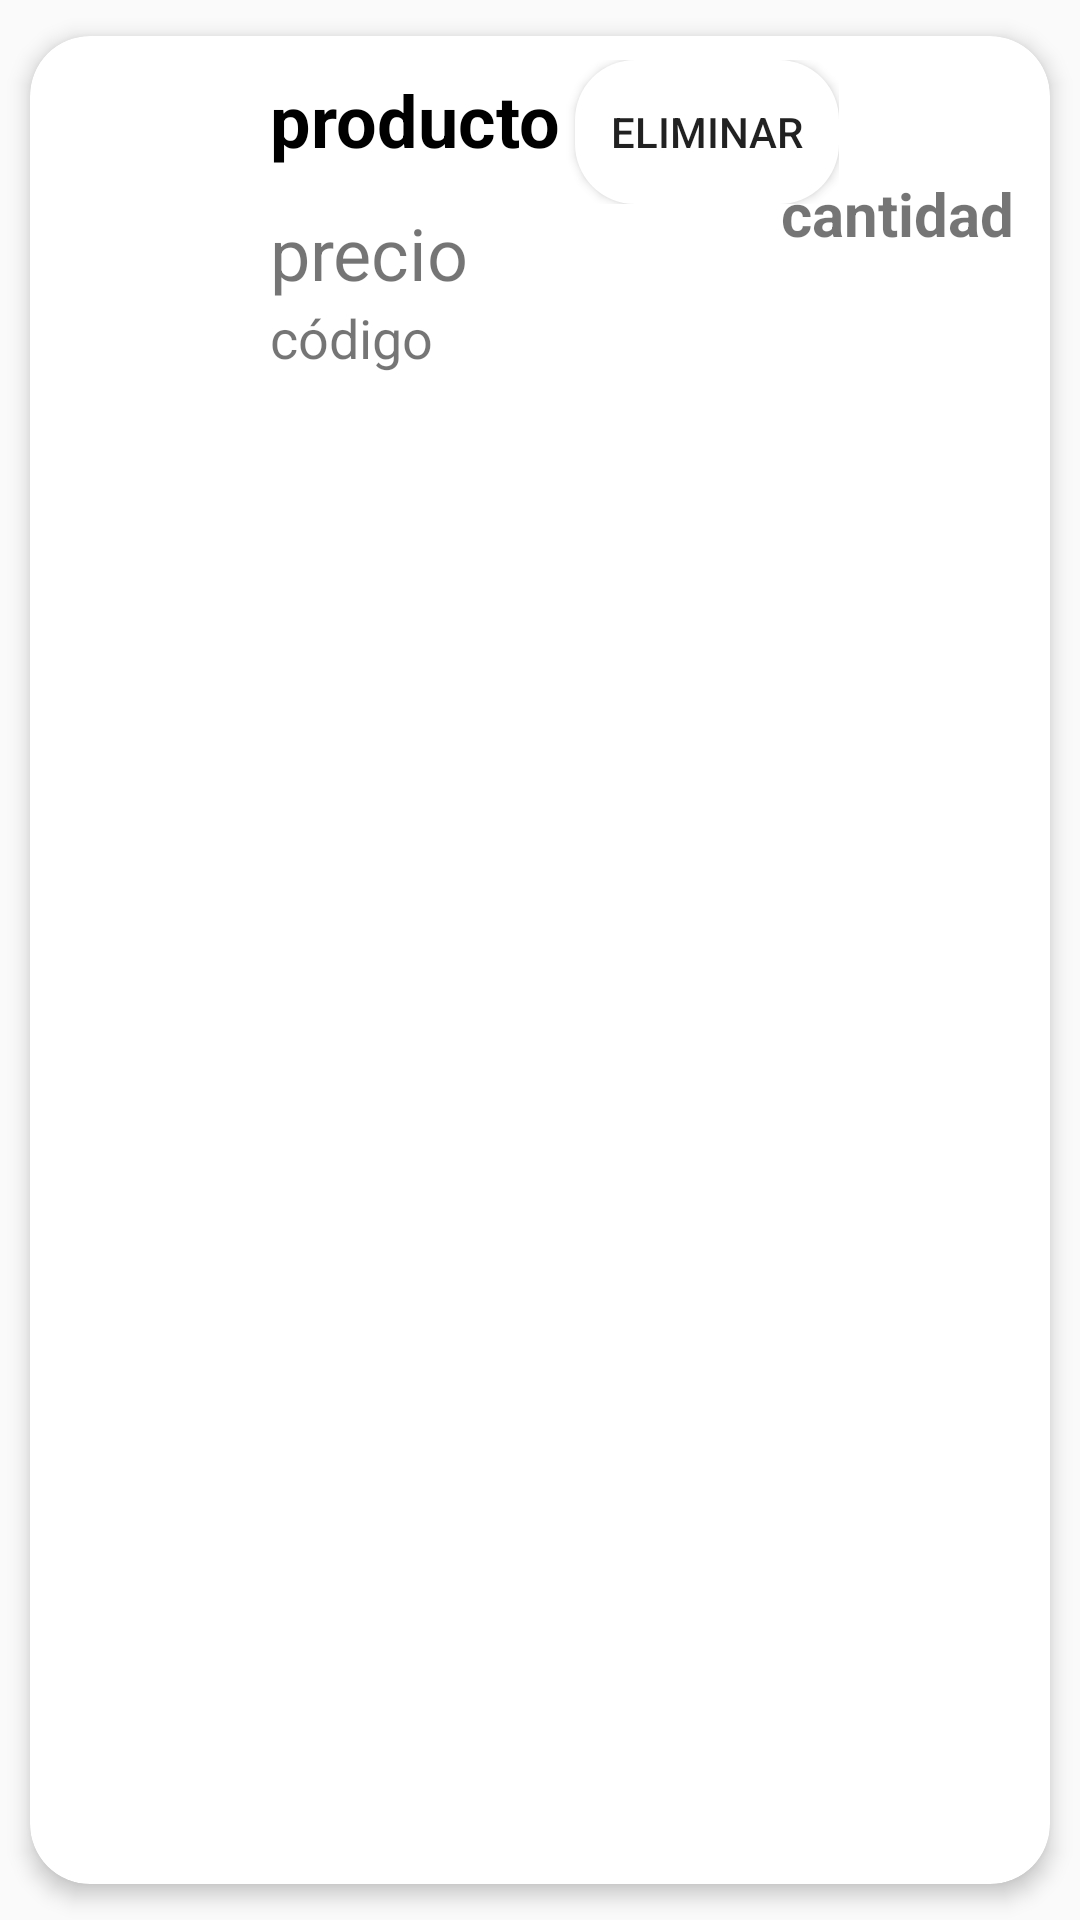

Layout XML and referenced resources for this Android screen:
<!-- AndroidManifest.xml: application theme Theme.NavigationDrawer -->
<!-- res/layout/carrito_elements.xml -->
<?xml version="1.0" encoding="utf-8"?>
<androidx.cardview.widget.CardView xmlns:android="http://schemas.android.com/apk/res/android"
    xmlns:app="http://schemas.android.com/apk/res-auto"
    android:id="@+id/cv"
    android:layout_height="wrap_content"
    android:layout_width="match_parent"
    android:animateLayoutChanges="true"
    app:cardCornerRadius="20dp"
    app:cardElevation="4dp"
    app:cardUseCompatPadding="true">

    <LinearLayout
        android:layout_width="match_parent"
        android:layout_height="wrap_content"
        android:animateLayoutChanges="true"
        android:orientation="vertical">
        <RelativeLayout
            android:layout_width="match_parent"
            android:layout_height="wrap_content"
            android:orientation="horizontal"
            android:padding="6dp">
            <ImageView
                android:id="@+id/iconImageView"
                android:layout_width="70dp"
                android:layout_height="70dp"
                android:layout_alignParentStart="true"
                android:layout_centerVertical="true"
                android:layout_gravity="center"
                android:paddingLeft="14dp"
                android:paddingRight="14dp"
                app:srcCompat="@drawable/aklogo"
                android:layout_alignParentLeft="true"
                />
            <LinearLayout
                android:id="@+id/linearLayout"
                android:layout_width="wrap_content"
                android:layout_height="wrap_content"
                android:layout_alignParentTop="true"
                android:layout_marginStart="4dp"
                android:layout_marginTop="2dp"
                android:layout_toEndOf="@id/iconImageView"
                android:orientation="vertical"
                android:layout_marginLeft="4dp"
                android:layout_toRightOf="@id/iconImageView">
                <LinearLayout
                    android:layout_width="match_parent"
                    android:layout_height="wrap_content"
                    android:orientation="horizontal">
                    <TextView
                        android:id="@+id/nameTextView"
                        android:layout_width="0dp"
                        android:layout_weight="1"
                        android:layout_height="wrap_content"
                        android:layout_marginBottom="2dp"
                        android:text="producto"
                        android:textColor="@color/black"
                        android:textSize="24sp"
                        android:textStyle="bold"/>
                    <Button
                        android:id="@+id/deleteButton"
                        android:layout_width="wrap_content"
                        android:layout_height="wrap_content"
                        android:background="@drawable/btn_eliminarproducto"
                        android:layout_marginLeft="5sp"
                        android:text="Eliminar" />
                </LinearLayout>
                <TextView
                    android:id="@+id/precioTextView"
                    android:layout_width="match_parent"
                    android:layout_height="wrap_content"
                    android:text="precio"
                    android:textSize="24sp"/>

                <TextView
                    android:id="@+id/codigoTextView"
                    android:layout_width="match_parent"
                    android:layout_height="wrap_content"
                    android:text="código"
                    android:textSize="18sp"/>
            </LinearLayout>
            <TextView
                android:id="@+id/cantidadTextview"
                android:layout_width="wrap_content"
                android:layout_height="wrap_content"
                android:layout_centerVertical="true"
                android:layout_marginEnd="6dp"
                android:layout_marginRight="6dp"
                android:text="cantidad"
                android:textSize="20sp"
                android:textStyle="bold"
                android:layout_alignParentEnd="true"/>
        </RelativeLayout>
    </LinearLayout>
</androidx.cardview.widget.CardView>
<!-- resources referenced by this layout -->
<resources>
  <color name="black">#FF000000</color>
  <!-- drawable btn_eliminarproducto (drawable) -->
  <?xml version="1.0" encoding="utf-8"?>
  <shape xmlns:tools="http://schemas.android.com/tools"
      xmlns:android="http://schemas.android.com/apk/res/android"
      tools:ignore="ExtraText">
      <solid android:color="#FFFFFF"/> 
      <corners android:radius="20dp"/> 
  </shape>
  <style name="Theme.NavigationDrawer" parent="Theme.AppCompat.Light.NoActionBar">
          
          <item name="colorPrimary">@color/lavender</item>
          <item name="colorPrimaryVariant">@color/lavender</item>
          <item name="colorOnPrimary">@color/white</item>
          
          <item name="colorSecondary">@color/teal_200</item>
          <item name="colorSecondaryVariant">@color/teal_700</item>
          <item name="colorOnSecondary">@color/black</item>
          
          <item name="android:statusBarColor">?attr/colorPrimaryVariant</item>
          
      </style>
  <color name="lavender">#8692f7</color>
  <color name="white">#FFFFFFFF</color>
  <color name="teal_200">#FF03DAC5</color>
  <color name="teal_700">#FF018786</color>
</resources>
